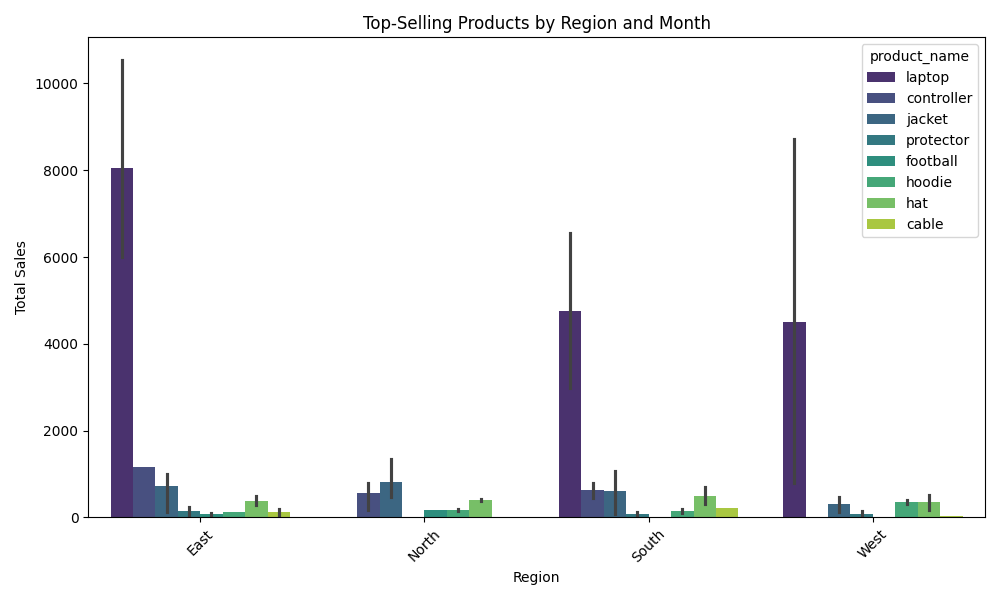

The file beside this chart, header and first rows:
Year, Month, region, product_name, total_sales, sale_amount_mean, sale_id_count, sale_ids
2024, 1, East, laptop, 5552, 2776, 2, [555, 557]
2024, 2, East, laptop, 10311, 5155, 2, [560, 569]
2024, 2, East, controller, 1157, 578.4, 2, [559, 571]
2024, 2, East, jacket, 1005, 502.6, 2, [568, 570]
2024, 3, East, laptop, 7138, 7138, 1, [573]
2024, 3, East, protector, 75.36, 75.36, 1, [575]
2024, 4, East, laptop, 6345, 6345, 1, [582]
2024, 4, East, protector, 226.1, 113, 2, [576, 585]
2024, 4, East, football, 39.56, 39.56, 1, [586]
2024, 5, East, hoodie, 117.3, 117.3, 1, [588]
2024, 5, East, football, 98.9, 98.9, 1, [596]
2024, 6, East, hat, 387.9, 387.9, 1, [598]
2024, 6, East, cable, 182.1, 182.1, 1, [600]
2024, 6, East, protector, 12.56, 12.56, 1, [605]
2024, 7, East, laptop, 15069, 7535, 2, [614, 621]
2024, 7, East, hat, 560.3, 280.1, 2, [615, 618]
2024, 7, East, jacket, 134, 134, 1, [616]
2024, 8, East, jacket, 1005, 335.1, 3, [623, 628, 631]
2024, 8, East, hat, 258.6, 258.6, 1, [633]
2024, 8, East, protector, 251.2, 125.6, 2, [624, 625]
2024, 9, East, laptop, 6345, 6345, 1, [638]
2024, 9, East, cable, 45.52, 45.52, 1, [641]
2024, 10, East, laptop, 5552, 5552, 1, [642]
2024, 10, East, hat, 301.7, 301.7, 1, [643]
2024, 1, North, hoodie, 156.4, 78.2, 2, [550, 554]
2024, 2, North, jacket, 469.1, 469.1, 1, [561]
2024, 3, North, football, 178, 178, 1, [572]
2024, 4, North, controller, 800.8, 800.8, 1, [579]
2024, 4, North, hat, 387.9, 387.9, 1, [577]
2024, 5, North, jacket, 603.2, 603.2, 1, [590]
2024, 5, North, hat, 431.0, 431.0, 1, [593]
2024, 5, North, hoodie, 195.5, 195.5, 1, [597]
2024, 6, North, controller, 711.8, 711.8, 1, [601]
2024, 7, North, football, 158.2, 79.12, 2, [606, 619]
2024, 8, North, controller, 178, 178, 1, [635]
2024, 9, North, jacket, 1340, 670.2, 2, [636, 640]
2024, 1, South, hoodie, 195.5, 195.5, 1, [553]
2024, 2, South, controller, 444.9, 444.9, 1, [567]
2024, 2, South, cable, 204.8, 204.8, 1, [566]
2024, 2, South, jacket, 67.02, 67.02, 1, [563]
2024, 3, South, laptop, 4759, 4759, 1, [574]
2024, 4, South, laptop, 7138, 7138, 1, [584]
2024, 4, South, controller, 800.8, 800.8, 1, [578]
2024, 4, South, hoodie, 78.2, 78.2, 1, [587]
2024, 5, South, jacket, 670.2, 670.2, 1, [592]
2024, 5, South, hoodie, 117.3, 117.3, 1, [589]
2024, 5, South, protector, 25.12, 25.12, 1, [595]
2024, 6, South, laptop, 4759, 2379, 2, [602, 603]
2024, 7, South, hoodie, 195.5, 195.5, 1, [611]
2024, 7, South, protector, 125.6, 125.6, 1, [620]
2024, 8, South, laptop, 2379, 2379, 1, [629]
2024, 8, South, hat, 301.7, 150.9, 2, [627, 630]
2024, 8, South, protector, 75.36, 75.36, 1, [632]
2024, 9, South, jacket, 1072, 1072, 1, [637]
2024, 9, South, hat, 689.6, 689.6, 1, [639]
2024, 1, West, jacket, 335.1, 335.1, 1, [552]
2024, 1, West, hat, 172.4, 172.4, 1, [556]
2024, 1, West, football, 19.78, 19.78, 1, [551]
2024, 2, West, jacket, 469.1, 469.1, 1, [564]
2024, 2, West, protector, 12.56, 12.56, 1, [562]
... 9 more rows
